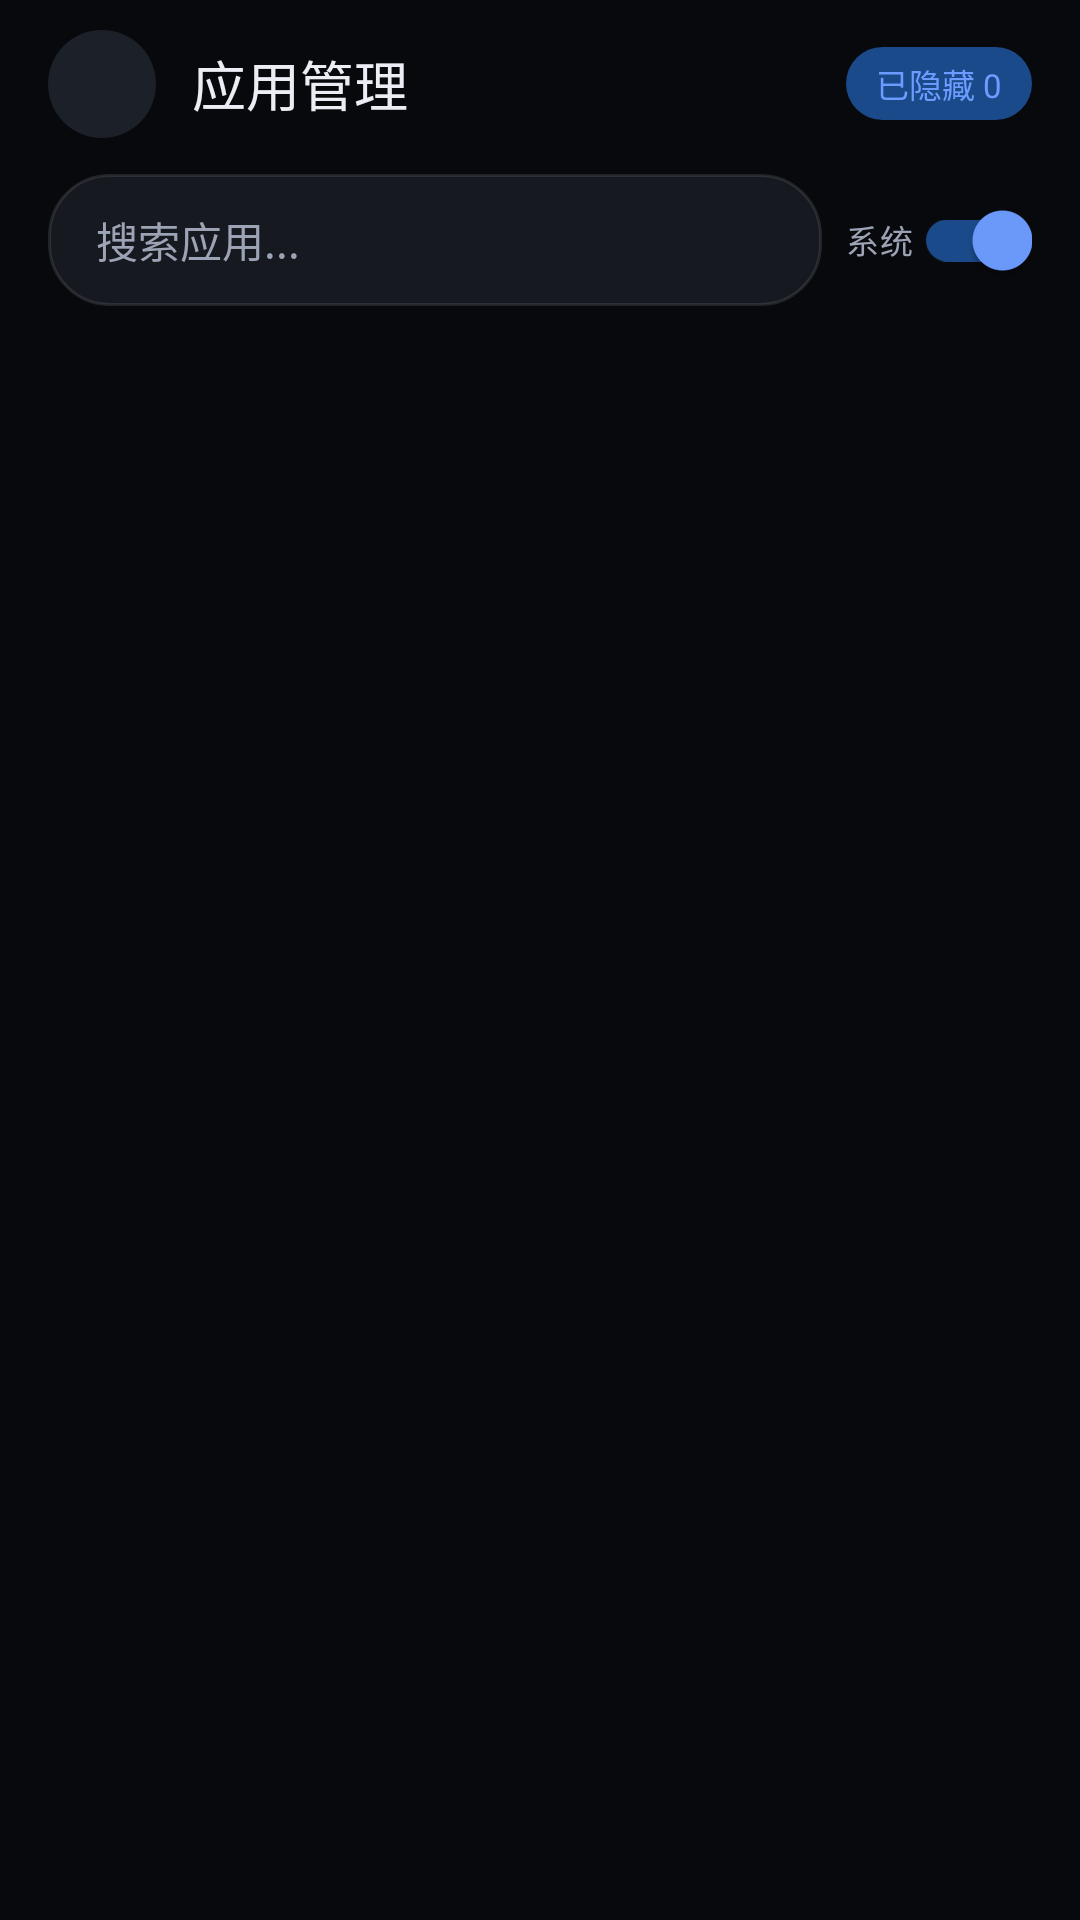

The Android layout XML behind this screen, and the referenced resources:
<!-- AndroidManifest.xml: application theme Theme.HideRecents -->
<!-- res/layout/activity_app_manage.xml -->
<?xml version="1.0" encoding="utf-8"?>
<LinearLayout xmlns:android="http://schemas.android.com/apk/res/android"
    xmlns:app="http://schemas.android.com/apk/res-auto"
    android:layout_width="match_parent"
    android:layout_height="match_parent"
    android:orientation="vertical"
    android:background="@color/background">

    
    <LinearLayout
        android:layout_width="match_parent"
        android:layout_height="56dp"
        android:orientation="horizontal"
        android:gravity="center_vertical"
        android:paddingHorizontal="16dp">

        <ImageView
            android:id="@+id/btnBack"
            android:layout_width="36dp"
            android:layout_height="36dp"
            android:src="@drawable/ic_back"
            android:padding="6dp"
            android:background="@drawable/bg_icon_circle"
            app:tint="@color/on_surface" />

        <TextView
            android:layout_width="0dp"
            android:layout_height="wrap_content"
            android:layout_weight="1"
            android:text="@string/app_management"
            android:textSize="18sp"
            android:textColor="@color/on_surface"
            android:fontFamily="sans-serif-medium"
            android:layout_marginStart="12dp" />

        <TextView
            android:id="@+id/tvHiddenCount"
            android:layout_width="wrap_content"
            android:layout_height="wrap_content"
            android:text="已隐藏 0"
            android:textSize="11sp"
            android:textColor="@color/primary"
            android:background="@drawable/bg_pill_primary"
            android:paddingHorizontal="10dp"
            android:paddingVertical="4dp" />
    </LinearLayout>

    
    <LinearLayout
        android:layout_width="match_parent"
        android:layout_height="wrap_content"
        android:orientation="horizontal"
        android:gravity="center_vertical"
        android:paddingHorizontal="16dp"
        android:layout_marginBottom="8dp">

        <com.google.android.material.textfield.TextInputEditText
            android:id="@+id/etSearch"
            android:layout_width="0dp"
            android:layout_height="44dp"
            android:layout_weight="1"
            android:hint="@string/search_hint"
            android:textSize="14sp"
            android:textColor="@color/on_surface"
            android:textColorHint="@color/on_surface_variant"
            android:background="@drawable/bg_glass_card"
            android:paddingHorizontal="16dp"
            android:singleLine="true"
            android:imeOptions="actionSearch"
            android:inputType="text" />

        <com.google.android.material.switchmaterial.SwitchMaterial
            android:id="@+id/switchHideSystem"
            android:layout_width="wrap_content"
            android:layout_height="wrap_content"
            android:text="系统"
            android:textSize="11sp"
            android:textColor="@color/on_surface_variant"
            android:layout_marginStart="8dp"
            android:checked="true" />
    </LinearLayout>

    
    <androidx.recyclerview.widget.RecyclerView
        android:id="@+id/recyclerView"
        android:layout_width="match_parent"
        android:layout_height="0dp"
        android:layout_weight="1"
        android:clipToPadding="false"
        android:paddingHorizontal="12dp"
        android:paddingBottom="24dp" />
</LinearLayout>
<!-- resources referenced by this layout -->
<resources>
  <color name="background">#FF08090C</color>
  <color name="on_surface">#FFEAEDF3</color>
  <color name="on_surface_variant">#FF9CA3B4</color>
  <color name="primary">#FF6C9CFF</color>
  <!-- drawable bg_glass_card (drawable) -->
  <?xml version="1.0" encoding="utf-8"?>
  <shape xmlns:android="http://schemas.android.com/apk/res/android"
      android:shape="rectangle">
      <solid android:color="@color/surface_container" />
      <corners android:radius="20dp" />
      <stroke
          android:width="1dp"
          android:color="@color/glass_border" />
  </shape>
  <!-- drawable bg_icon_circle (drawable) -->
  <?xml version="1.0" encoding="utf-8"?>
  <shape xmlns:android="http://schemas.android.com/apk/res/android"
      android:shape="oval">
      <solid android:color="@color/surface_container_high" />
      <size
          android:width="40dp"
          android:height="40dp" />
  </shape>
  <!-- drawable bg_pill_primary (drawable) -->
  <?xml version="1.0" encoding="utf-8"?>
  <shape xmlns:android="http://schemas.android.com/apk/res/android"
      android:shape="rectangle">
      <solid android:color="@color/primary_container" />
      <corners android:radius="100dp" />
      <padding
          android:left="12dp"
          android:top="4dp"
          android:right="12dp"
          android:bottom="4dp" />
  </shape>
  <string name="app_management">应用管理</string>
  <string name="search_hint">搜索应用...</string>
  <style name="Theme.HideRecents" parent="Theme.Material3.Dark.NoActionBar">
          <item name="colorPrimary">@color/primary</item>
          <item name="colorOnPrimary">@color/on_primary</item>
          <item name="colorPrimaryContainer">@color/primary_container</item>
          <item name="colorOnPrimaryContainer">@color/on_primary_container</item>
          <item name="colorSecondary">@color/secondary</item>
          <item name="colorOnSecondary">@color/on_secondary</item>
          <item name="colorSecondaryContainer">@color/secondary_container</item>
          <item name="colorOnSecondaryContainer">@color/on_secondary_container</item>
          <item name="android:colorBackground">@color/background</item>
          <item name="colorOnBackground">@color/on_surface</item>
          <item name="colorSurface">@color/surface</item>
          <item name="colorOnSurface">@color/on_surface</item>
          <item name="colorSurfaceVariant">@color/surface_variant</item>
          <item name="colorOnSurfaceVariant">@color/on_surface_variant</item>
          <item name="colorError">@color/error</item>
          <item name="colorOnError">@color/on_error</item>
          <item name="android:statusBarColor">@android:color/transparent</item>
          <item name="android:navigationBarColor">@android:color/transparent</item>
          <item name="android:windowLightStatusBar">false</item>
          <item name="android:windowLayoutInDisplayCutoutMode">shortEdges</item>
      </style>
  <color name="surface_container">#FF161920</color>
  <color name="glass_border">#1AFFFFFF</color>
  <color name="surface_container_high">#FF1C2028</color>
  <color name="primary_container">#FF1A4A8A</color>
  <color name="on_primary">#FF002E6B</color>
  <color name="on_primary_container">#FFA8CBFF</color>
  <color name="secondary">#FF4DD8D0</color>
  <color name="on_secondary">#FF003735</color>
  <color name="secondary_container">#FF1A4F4C</color>
  <color name="on_secondary_container">#FF7FF5EC</color>
  <color name="surface">#FF08090C</color>
  <color name="surface_variant">#FF242830</color>
  <color name="error">#FFFF6B6B</color>
  <color name="on_error">#FF690005</color>
</resources>
